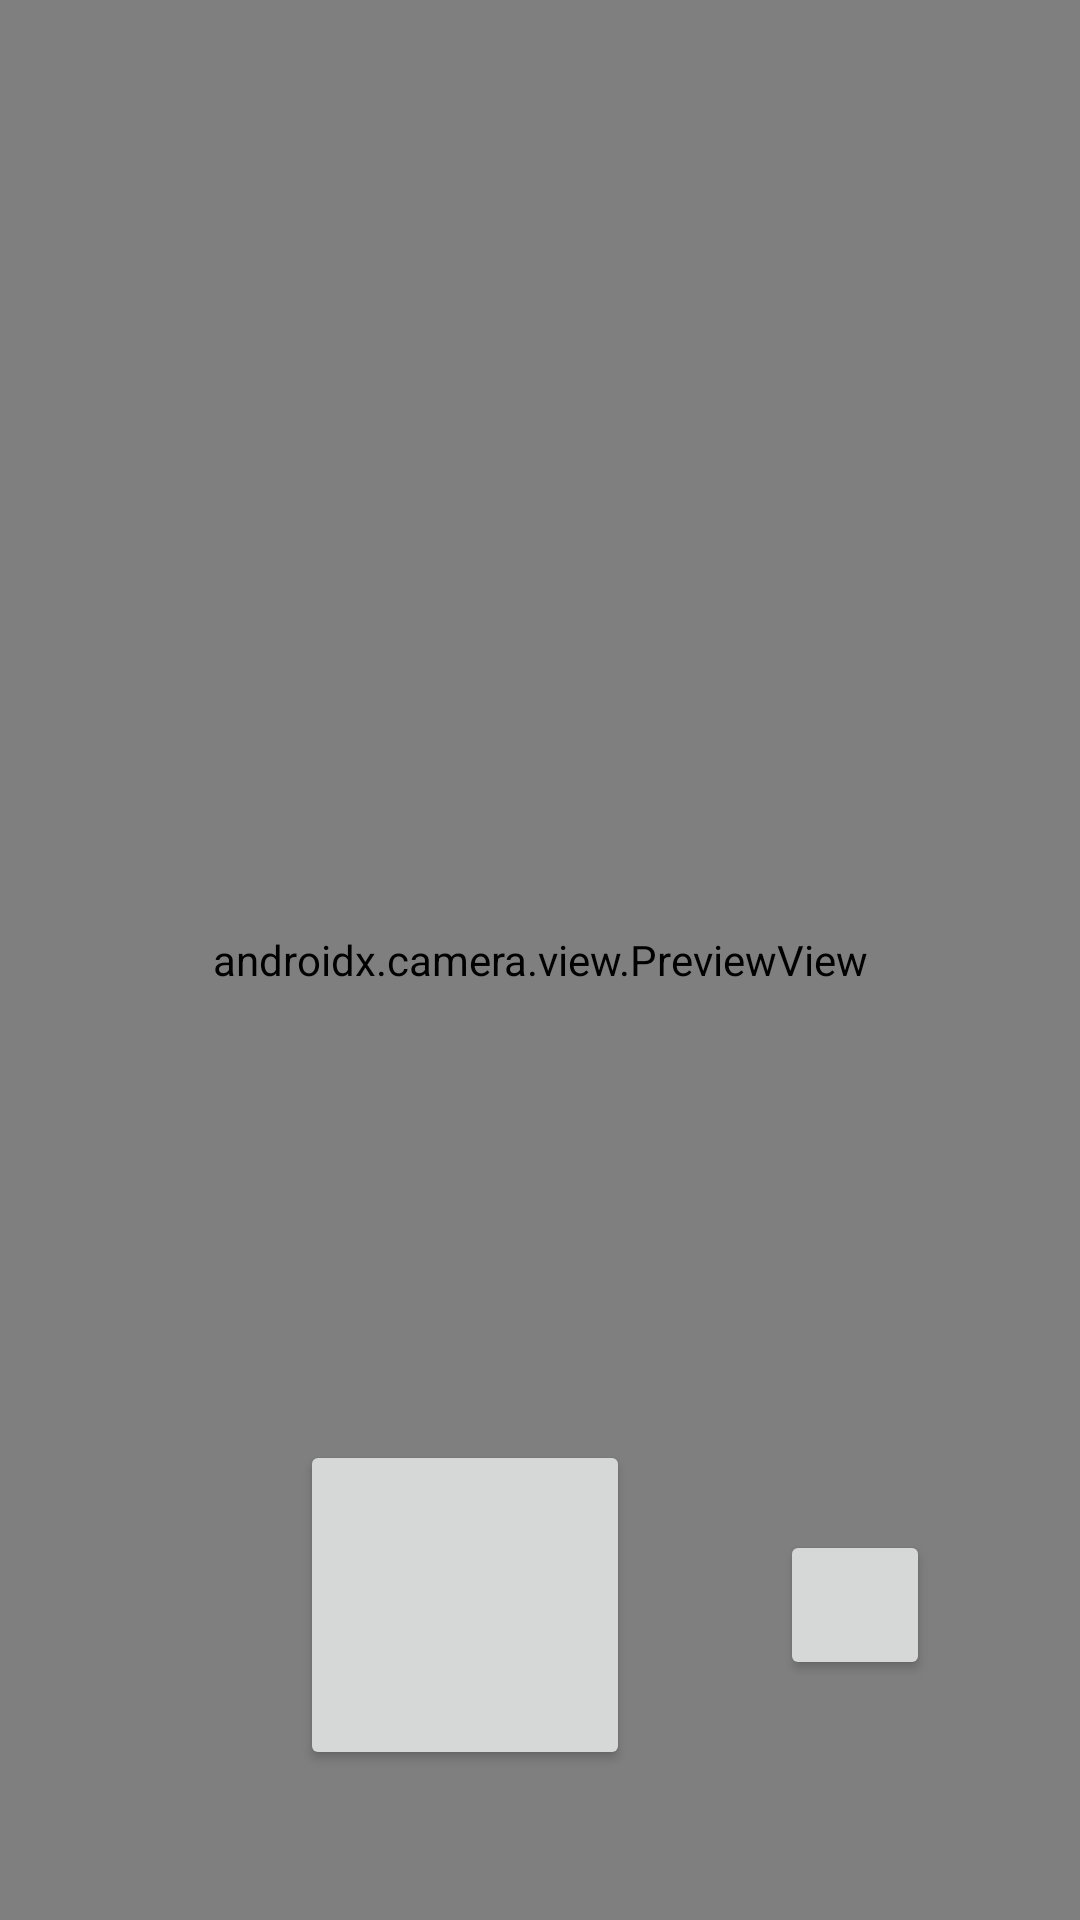

Here is an Android app screen rendered from its layout file. Give the layout XML and the strings, colors and styles it references.
<!-- AndroidManifest.xml: application theme Theme.CamAndFiles -->
<!-- res/layout/fragment_cam.xml -->
<?xml version="1.0" encoding="utf-8"?>
<androidx.constraintlayout.widget.ConstraintLayout
    xmlns:android="http://schemas.android.com/apk/res/android"
    xmlns:app="http://schemas.android.com/apk/res-auto"
    xmlns:tools="http://schemas.android.com/tools"
    android:layout_width="match_parent"
    android:layout_height="match_parent"
    tools:context=".MainActivity">

    <androidx.camera.view.PreviewView
        android:id="@+id/viewFinder"
        android:layout_width="match_parent"
        android:layout_height="match_parent" />

    <Button
        android:id="@+id/image_capture_button"
        android:layout_width="110dp"
        android:layout_height="110dp"
        android:layout_marginBottom="50dp"
        android:layout_marginEnd="50dp"
        app:layout_constraintBottom_toBottomOf="parent"
        app:layout_constraintLeft_toLeftOf="parent"
        app:layout_constraintRight_toRightOf="parent"
        />

    <Button
        android:id="@+id/list"
        android:layout_width="50dp"
        android:layout_height="50dp"
        app:layout_constraintTop_toTopOf="@id/image_capture_button"
        app:layout_constraintBottom_toBottomOf="@id/image_capture_button"
        app:layout_constraintStart_toEndOf="@id/image_capture_button"
        app:layout_constraintEnd_toEndOf="parent"/>
</androidx.constraintlayout.widget.ConstraintLayout>
<!-- resources referenced by this layout -->
<resources>
  <style name="Theme.CamAndFiles" parent="Base.Theme.CamAndFiles" />
  <style name="Base.Theme.CamAndFiles" parent="Theme.Material3.DayNight.NoActionBar">
          
          
      </style>
</resources>
